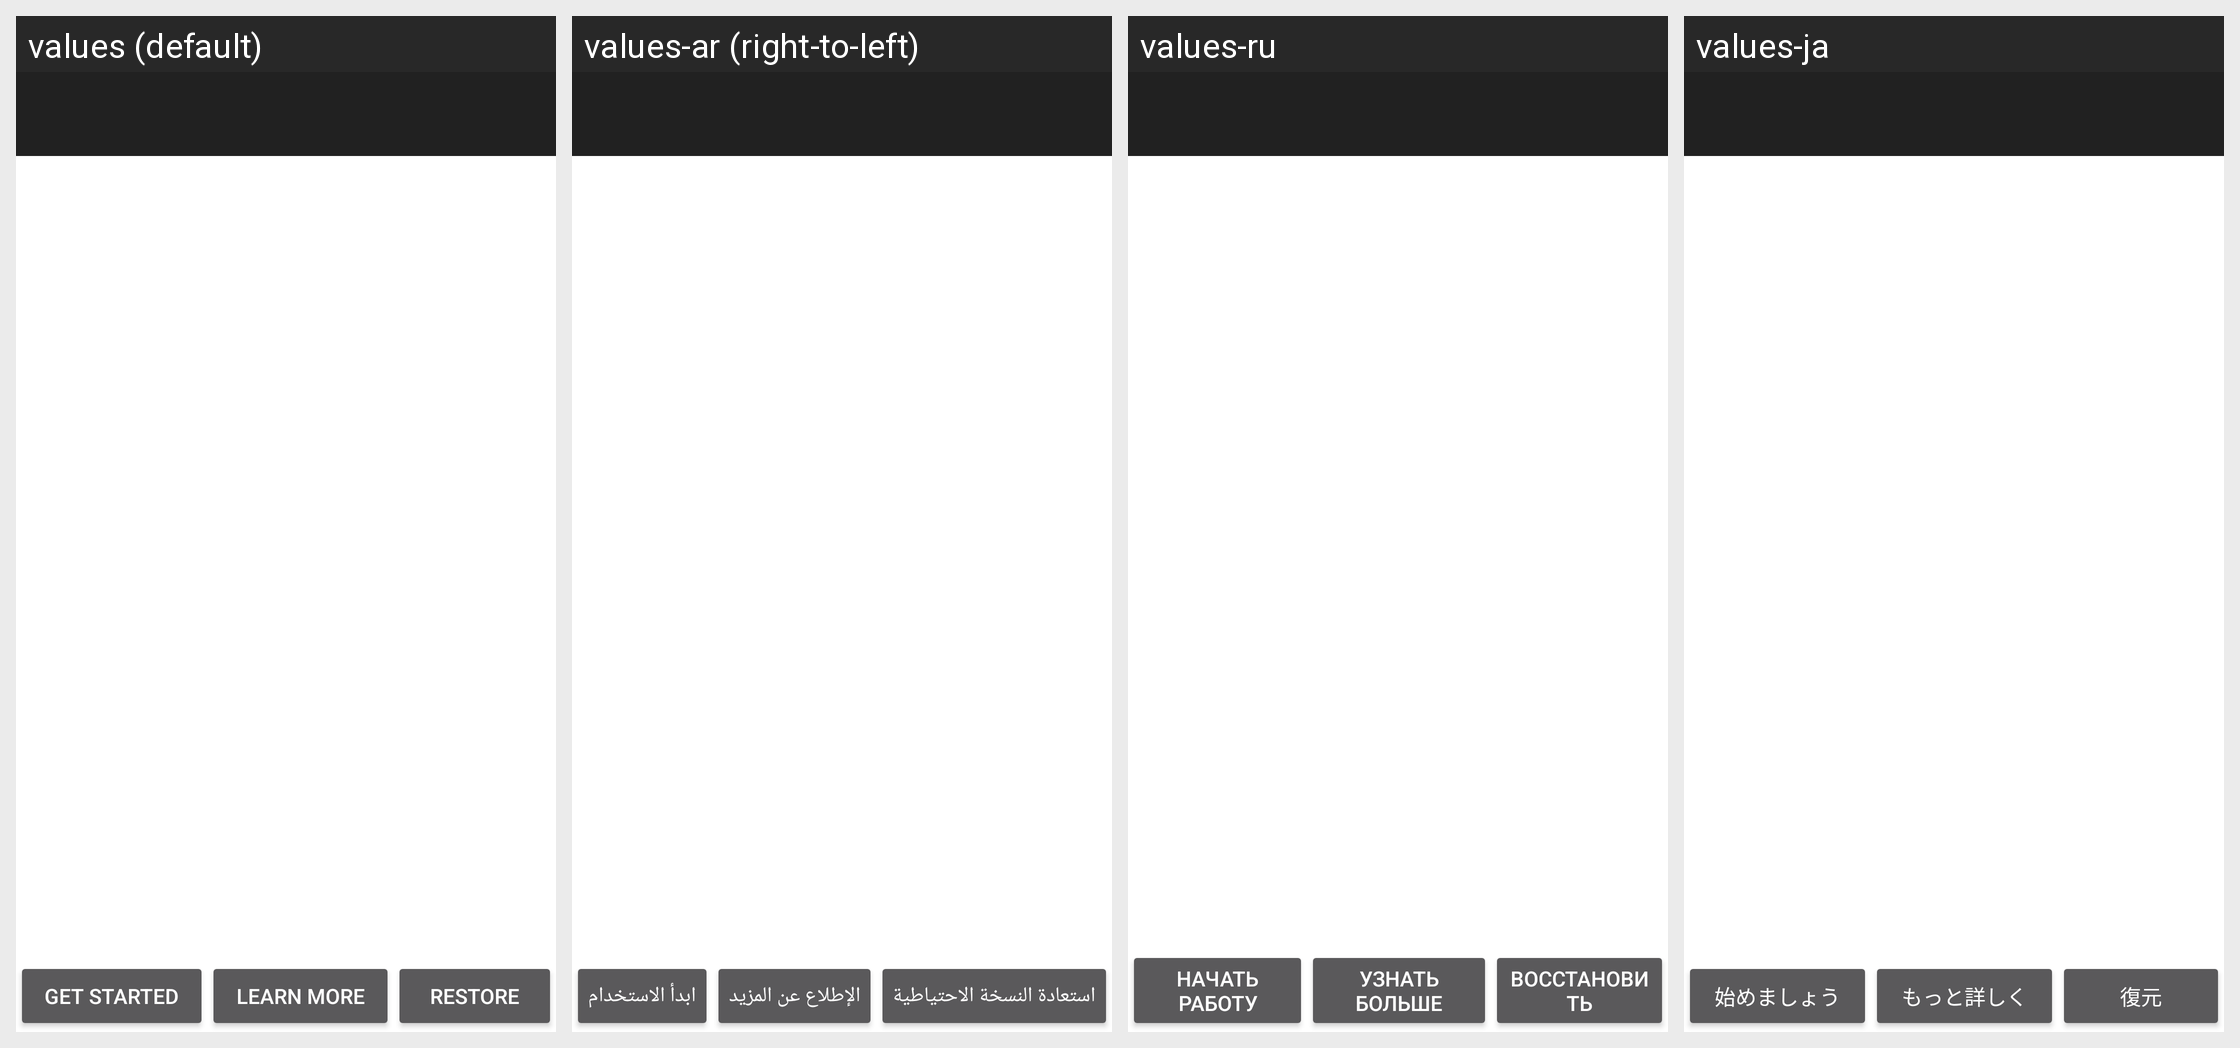

For this localized Android screen grid, give each drawn string resource with its value in every locale shown.
Android screen res/layout/help.xml rendered under 4 locales, left to right: values (default), values-ar (right-to-left), values-ru, values-ja. Device: Nexus 5 (rendered at 1080×1920; each locale shown at half size, 540×960, under a caption strip naming it); theme Theme.Transparent.
Other locales in the repository, not shown: values-af, values-ca, values-cs, values-da, values-de, values-es, values-fil, values-fr, values-gl, values-in, values-it, values-iw, values-nb, values-nl, values-no, values-pl, values-pt, values-pt-rBR, values-pt-rPT, values-ro, values-si, values-sv, values-tr, values-zh-rCN, values-zh-rTW.
Strings drawn on this screen, with the default value and each locale's value (text and hints the layout hard-codes, and strings that could not be matched under every locale, appear in the picture but are not listed):

splash_button_get_started
  values: Get Started
  values-ar: ابدأ الاستخدام
  values-ru: Начать работу
  values-ja: 始めましょう

splash_button_learn_more
  values: Learn More
  values-ar: الإطلاع عن المزيد
  values-ru: Узнать больше
  values-ja: もっと詳しく

button_restore
  values: Restore
  values-ar: استعادة النسخة الاحتياطية
  values-ru: Восстановить
  values-ja: 復元
